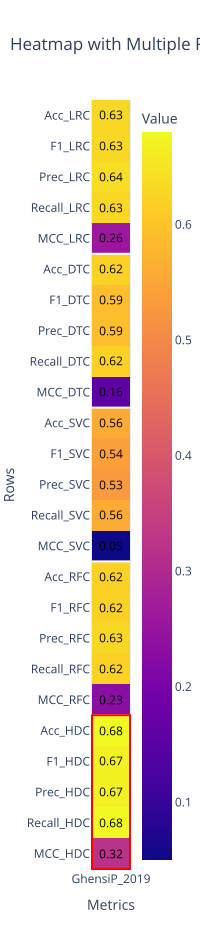

Data behind this chart, as committed beside it:
name	GhensiP_2019
Acc_LRC	0.63
F1_LRC	0.63
Prec_LRC	0.64
Recall_LRC	0.63
MCC_LRC	0.26
Acc_DTC	0.62
F1_DTC	0.59
Prec_DTC	0.59
Recall_DTC	0.62
MCC_DTC	0.16
Acc_SVC	0.56
F1_SVC	0.54
Prec_SVC	0.53
Recall_SVC	0.56
MCC_SVC	0.05
Acc_RFC	0.62
F1_RFC	0.62
Prec_RFC	0.63
Recall_RFC	0.62
MCC_RFC	0.23
Acc_HDC	0.68
F1_HDC	0.67
Prec_HDC	0.67
Recall_HDC	0.68
MCC_HDC	0.32
